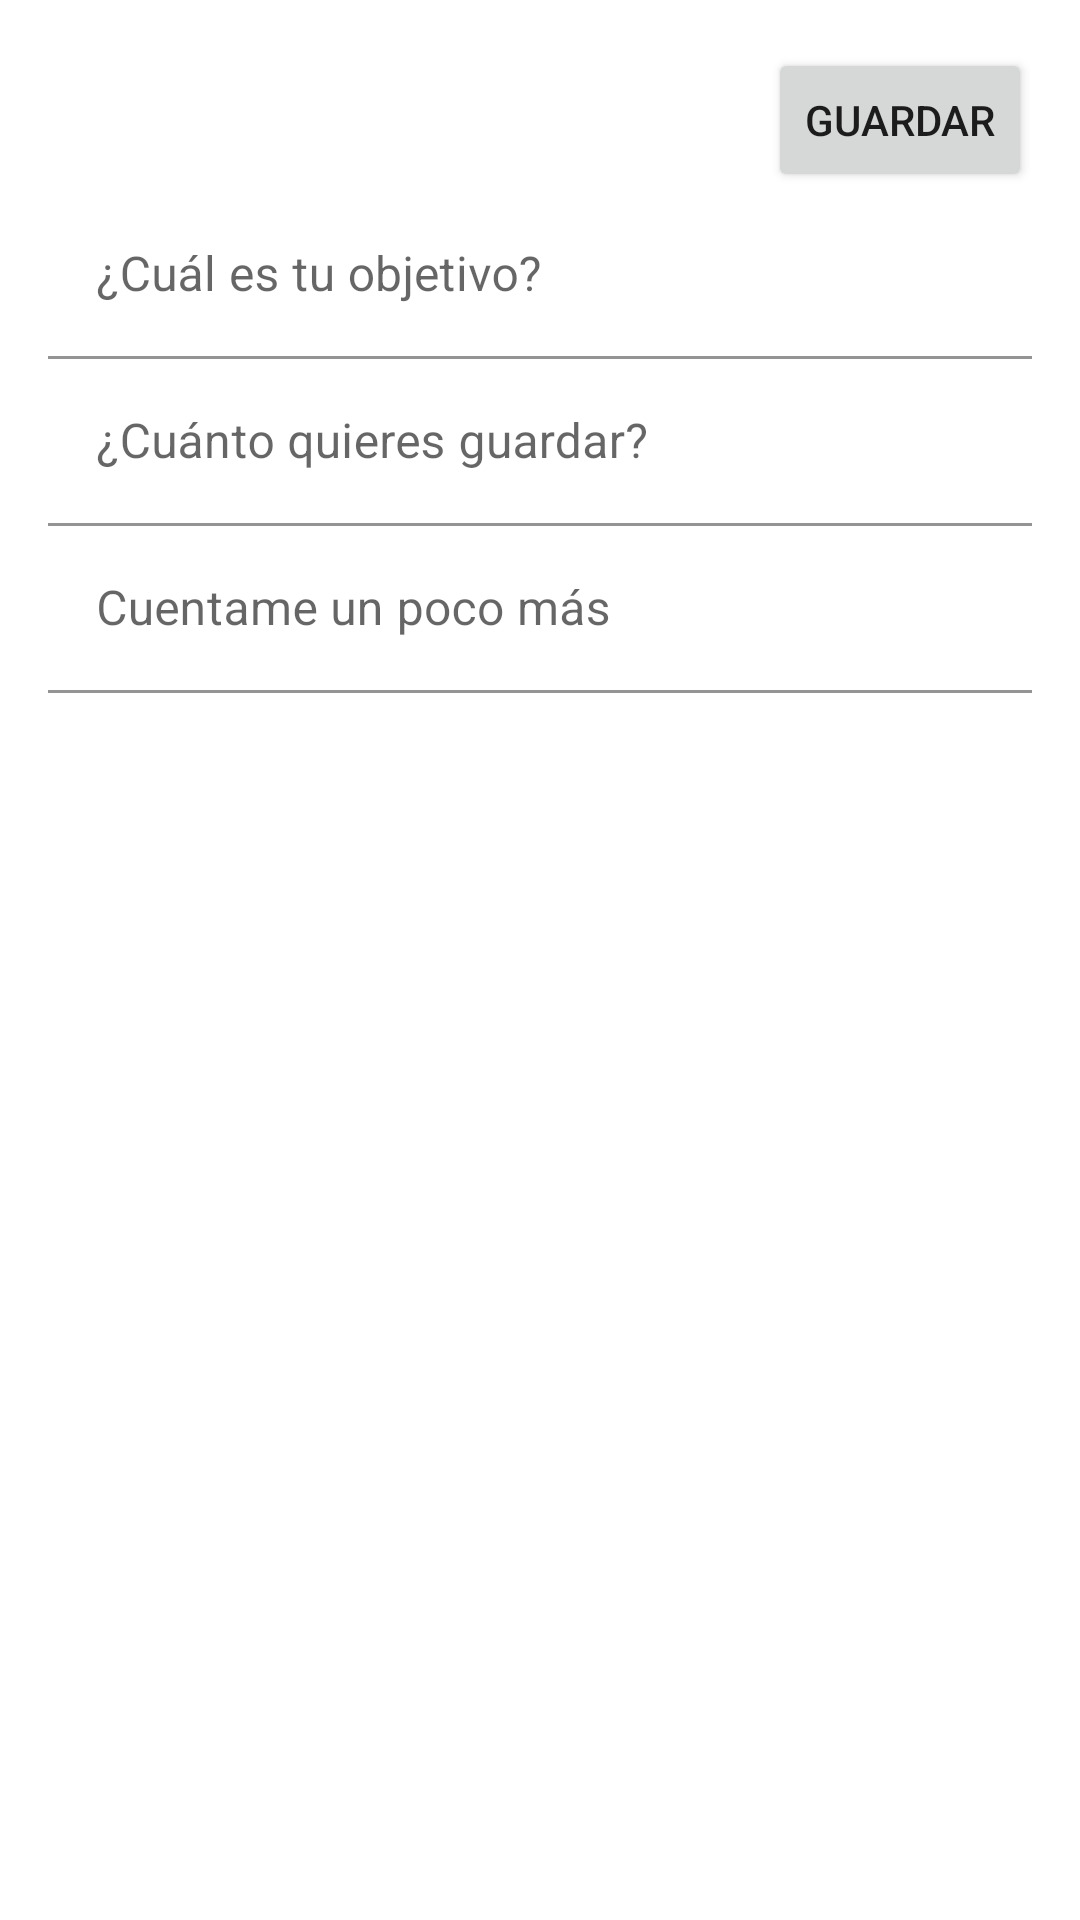

Produce the Android XML layout that renders to this screen, including the resource entries it uses.
<!-- AndroidManifest.xml: application theme AppTheme -->
<!-- res/layout/fragment_saving_form.xml -->
<?xml version="1.0" encoding="utf-8"?>
<androidx.constraintlayout.widget.ConstraintLayout
    xmlns:android="http://schemas.android.com/apk/res/android"
    xmlns:app="http://schemas.android.com/apk/res-auto"
    xmlns:tools="http://schemas.android.com/tools"
    android:layout_width="match_parent"
    android:layout_height="match_parent"
    android:padding="16dp">

    <Button
        android:id="@+id/bSaveForm"
        android:layout_width="wrap_content"
        android:layout_height="wrap_content"
        android:text="Guardar"
        app:layout_constraintEnd_toEndOf="parent"
        app:layout_constraintTop_toTopOf="parent" />

    <ImageView
        android:id="@+id/iCloseForm"
        android:layout_width="wrap_content"
        android:layout_height="wrap_content"
        app:layout_constraintBottom_toBottomOf="@+id/bSaveForm"
        app:layout_constraintStart_toStartOf="parent"
        app:layout_constraintTop_toTopOf="@+id/bSaveForm"
        app:srcCompat="@drawable/ic_baseline_close_24" />

    <com.google.android.material.textfield.TextInputLayout
        android:id="@+id/lyTitleForm"
        android:layout_width="match_parent"
        android:layout_height="wrap_content"
        app:boxBackgroundColor="@android:color/white"
        app:layout_constraintEnd_toEndOf="@+id/bSaveForm"
        app:layout_constraintStart_toStartOf="@+id/iCloseForm"
        app:layout_constraintTop_toBottomOf="@+id/bSaveForm">

        <EditText
            android:id="@+id/tTitleForm"
            android:layout_width="match_parent"
            android:layout_height="wrap_content"
            android:hint="¿Cuál es tu objetivo?"
            android:inputType="textPersonName"
            android:maxLines="1"/>

    </com.google.android.material.textfield.TextInputLayout>


    <com.google.android.material.textfield.TextInputLayout
        android:id="@+id/lyRealAmount"
        android:layout_width="match_parent"
        android:layout_height="wrap_content"
        android:layout_weight="1"
        app:boxBackgroundColor="@android:color/white"
        app:layout_constraintTop_toBottomOf="@+id/lyTitleForm">

        <EditText
            android:id="@+id/tRealAmount"
            android:layout_width="match_parent"
            android:layout_height="wrap_content"
            android:layout_weight="1"
            android:hint="¿Cuánto quieres guardar?"
            android:inputType="number"
            android:maxLines="1" />
    </com.google.android.material.textfield.TextInputLayout>


    <com.google.android.material.textfield.TextInputLayout
        android:layout_width="match_parent"
        android:layout_height="wrap_content"
        app:boxBackgroundColor="@android:color/white"
        app:layout_constraintEnd_toEndOf="@+id/lyRealAmount"
        app:layout_constraintStart_toStartOf="@+id/lyRealAmount"
        app:layout_constraintTop_toBottomOf="@+id/lyRealAmount">

        <EditText
            android:id="@+id/tDescriptionForm"
            android:layout_width="match_parent"
            android:layout_height="match_parent"
            android:ems="10"
            android:hint="Cuentame un poco más"
            android:inputType="textMultiLine" />
    </com.google.android.material.textfield.TextInputLayout>


</androidx.constraintlayout.widget.ConstraintLayout>
<!-- resources referenced by this layout -->
<resources>
  <style name="AppTheme" parent="Theme.MaterialComponents.Light">
          
          <item name="colorPrimary">@color/colorPrimary</item>
          <item name="colorPrimaryDark">@color/colorPrimaryDark</item>
          <item name="colorAccent">@color/colorAccent</item>
      </style>
  <color name="colorPrimary">#6200EE</color>
  <color name="colorPrimaryDark">#3700B3</color>
  <color name="colorAccent">#03DAC5</color>
</resources>
